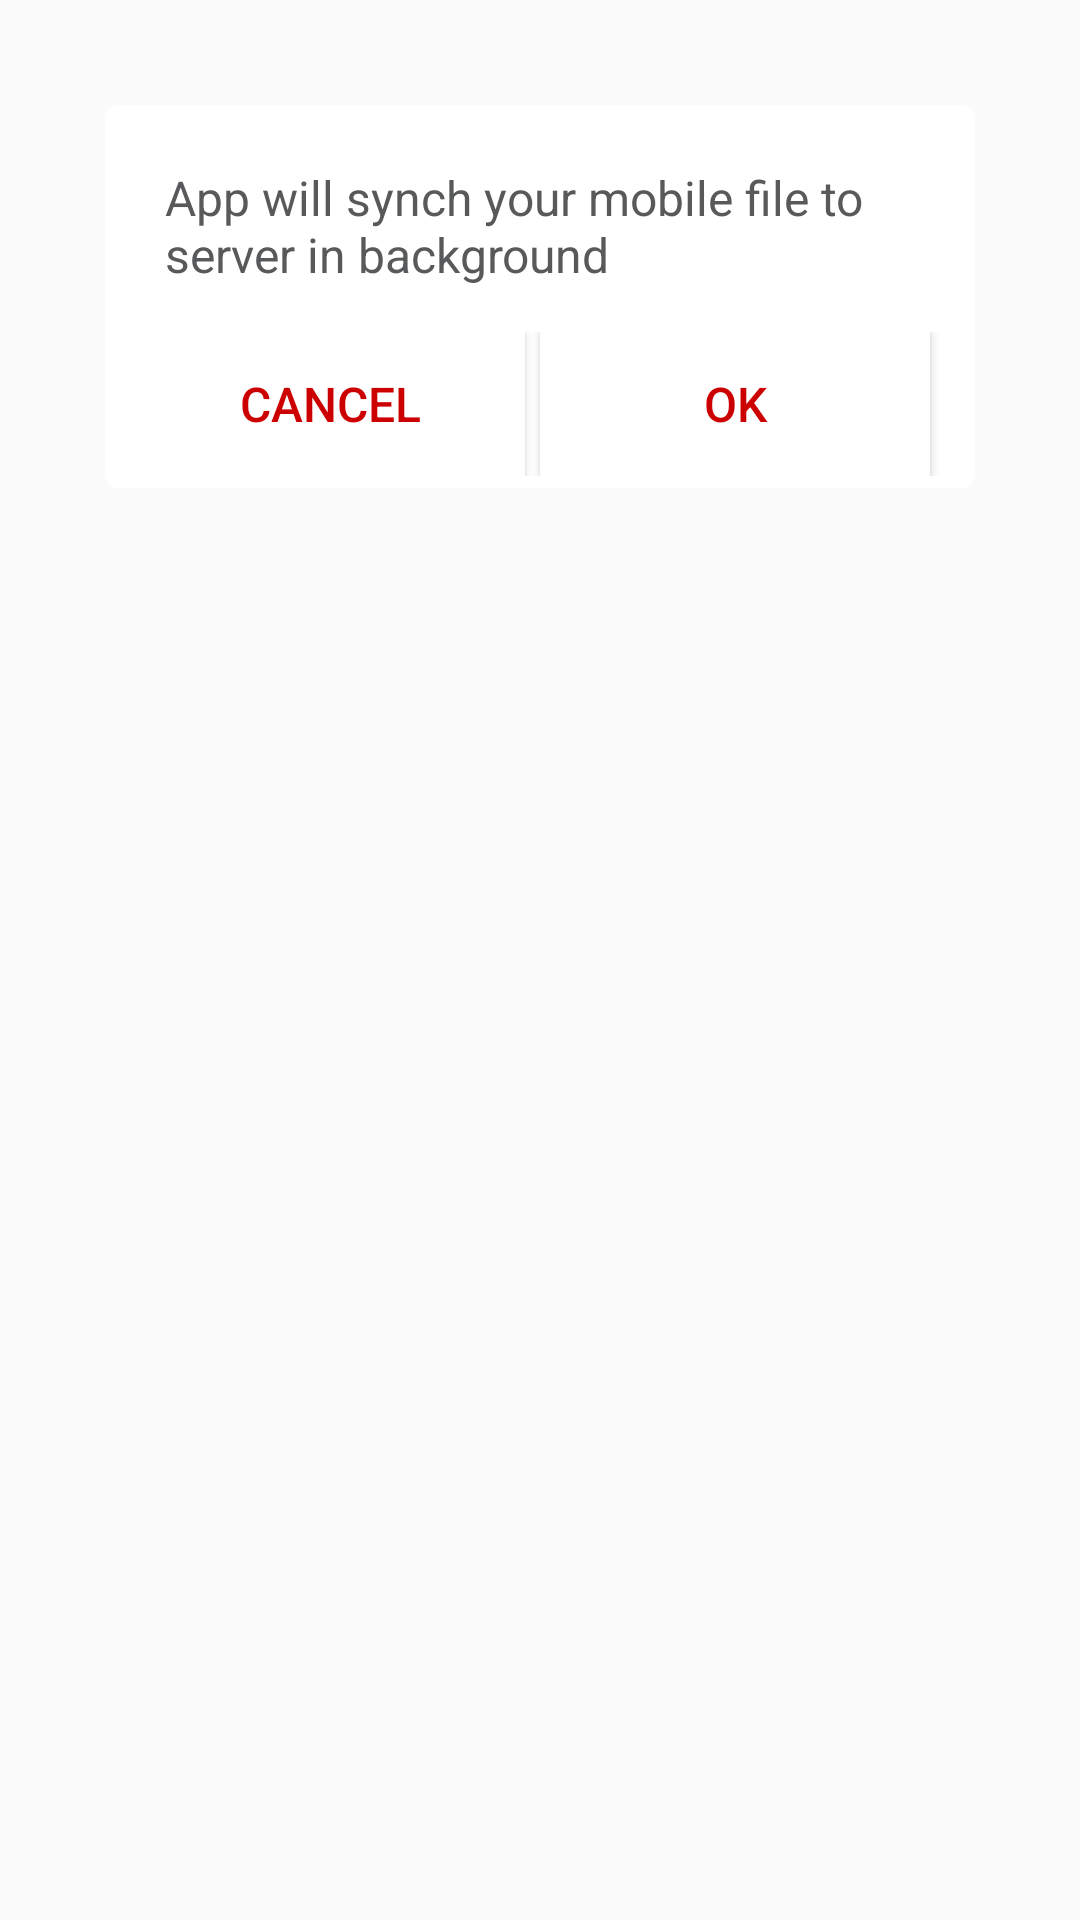

Here is an Android app screen rendered from its layout file. Give the layout XML and the strings, colors and styles it references.
<!-- AndroidManifest.xml: application theme AppTheme -->
<!-- res/layout/dialog_synch_msg.xml -->
<?xml version="1.0" encoding="utf-8"?>
<FrameLayout xmlns:android="http://schemas.android.com/apk/res/android"
    xmlns:app="http://schemas.android.com/apk/res-auto"
    android:layout_width="match_parent"
    android:layout_height="match_parent"
    android:background="#00000000"
    android:orientation="vertical"
    android:padding="20dp">


    <LinearLayout
        android:layout_width="match_parent"
        android:layout_height="wrap_content"
        android:layout_margin="15dp"
        android:background="@drawable/white_input"
        android:orientation="vertical">


        <ImageView
            android:visibility="gone"
            android:id="@+id/imgDialogIcon"
            android:layout_width="wrap_content"
            android:layout_height="wrap_content"
            android:layout_gravity="center_horizontal"
            android:layout_marginTop="0dp"
            android:padding="10dp" />

        <TextView
            android:id="@+id/message"
            android:layout_width="wrap_content"
            android:layout_height="wrap_content"
            android:layout_gravity="center_horizontal"
            android:layout_margin="10dp"
            android:gravity="left"
            android:text="App will synch your mobile file to server in background"
            android:textColor="@color/gray_text"
            android:textSize="@dimen/text_16" />

        <LinearLayout
            android:layout_width="match_parent"
            android:layout_height="wrap_content"
            android:layout_gravity="right"
            android:layout_marginBottom="2dp"
            android:layout_marginTop="5dp"
            android:orientation="horizontal">

            <Button
                android:layout_weight="1"
                android:background="@color/white"
                android:gravity="center"
                android:textColor="@drawable/textcolor_selector"
                android:id="@+id/cancelBtn"
                android:layout_width="wrap_content"
                android:layout_height="wrap_content"
                android:layout_gravity="center"
                android:layout_marginRight="5dp"
                android:text="CANCEL"
                android:textSize="@dimen/text_16" />

            <Button
                android:layout_weight="1"
                android:background="@color/white"
                android:gravity="center"
                android:textColor="@drawable/textcolor_selector"
                android:id="@+id/okBtn"
                android:layout_width="wrap_content"
                android:layout_height="wrap_content"
                android:layout_gravity="center"
                android:layout_marginRight="5dp"
                android:text="OK"
                android:textSize="@dimen/text_16" />

        </LinearLayout>

    </LinearLayout>

</FrameLayout>
<!-- resources referenced by this layout -->
<resources>
  <color name="gray_text">#58595b</color>
  <color name="white">#ffffff</color>
  <dimen name="text_16">16sp</dimen>
  <!-- drawable textcolor_selector (drawable) -->
  <selector xmlns:android="http://schemas.android.com/apk/res/android">
      <item android:color="@color/white" android:state_pressed="true"/>
      <item android:color="@color/red_color"/>
  </selector>
  <!-- drawable white_input (drawable) -->
  <?xml version="1.0" encoding="utf-8"?>
  
  <shape xmlns:android="http://schemas.android.com/apk/res/android">
      <solid android:color="#FFFFFF" />
      <stroke android:width="1dp" android:color="#FFFFFF" />
      <padding android:left="10dp" android:top="10dp" android:right="10dp" android:bottom="2dp" />
      <corners android:radius="4dp" />
  </shape>
  <style name="AppTheme" parent="Theme.AppCompat.Light.DarkActionBar">
          
          <item name="colorPrimary">@color/colorPrimary</item>
          <item name="colorPrimaryDark">@color/colorPrimaryDark</item>
          <item name="colorAccent">@color/colorAccent</item>
      </style>
  <color name="red_color">#cc0000</color>
  <color name="colorPrimary">#3F51B5</color>
  <color name="colorPrimaryDark">#303F9F</color>
  <color name="colorAccent">#FF4081</color>
</resources>
